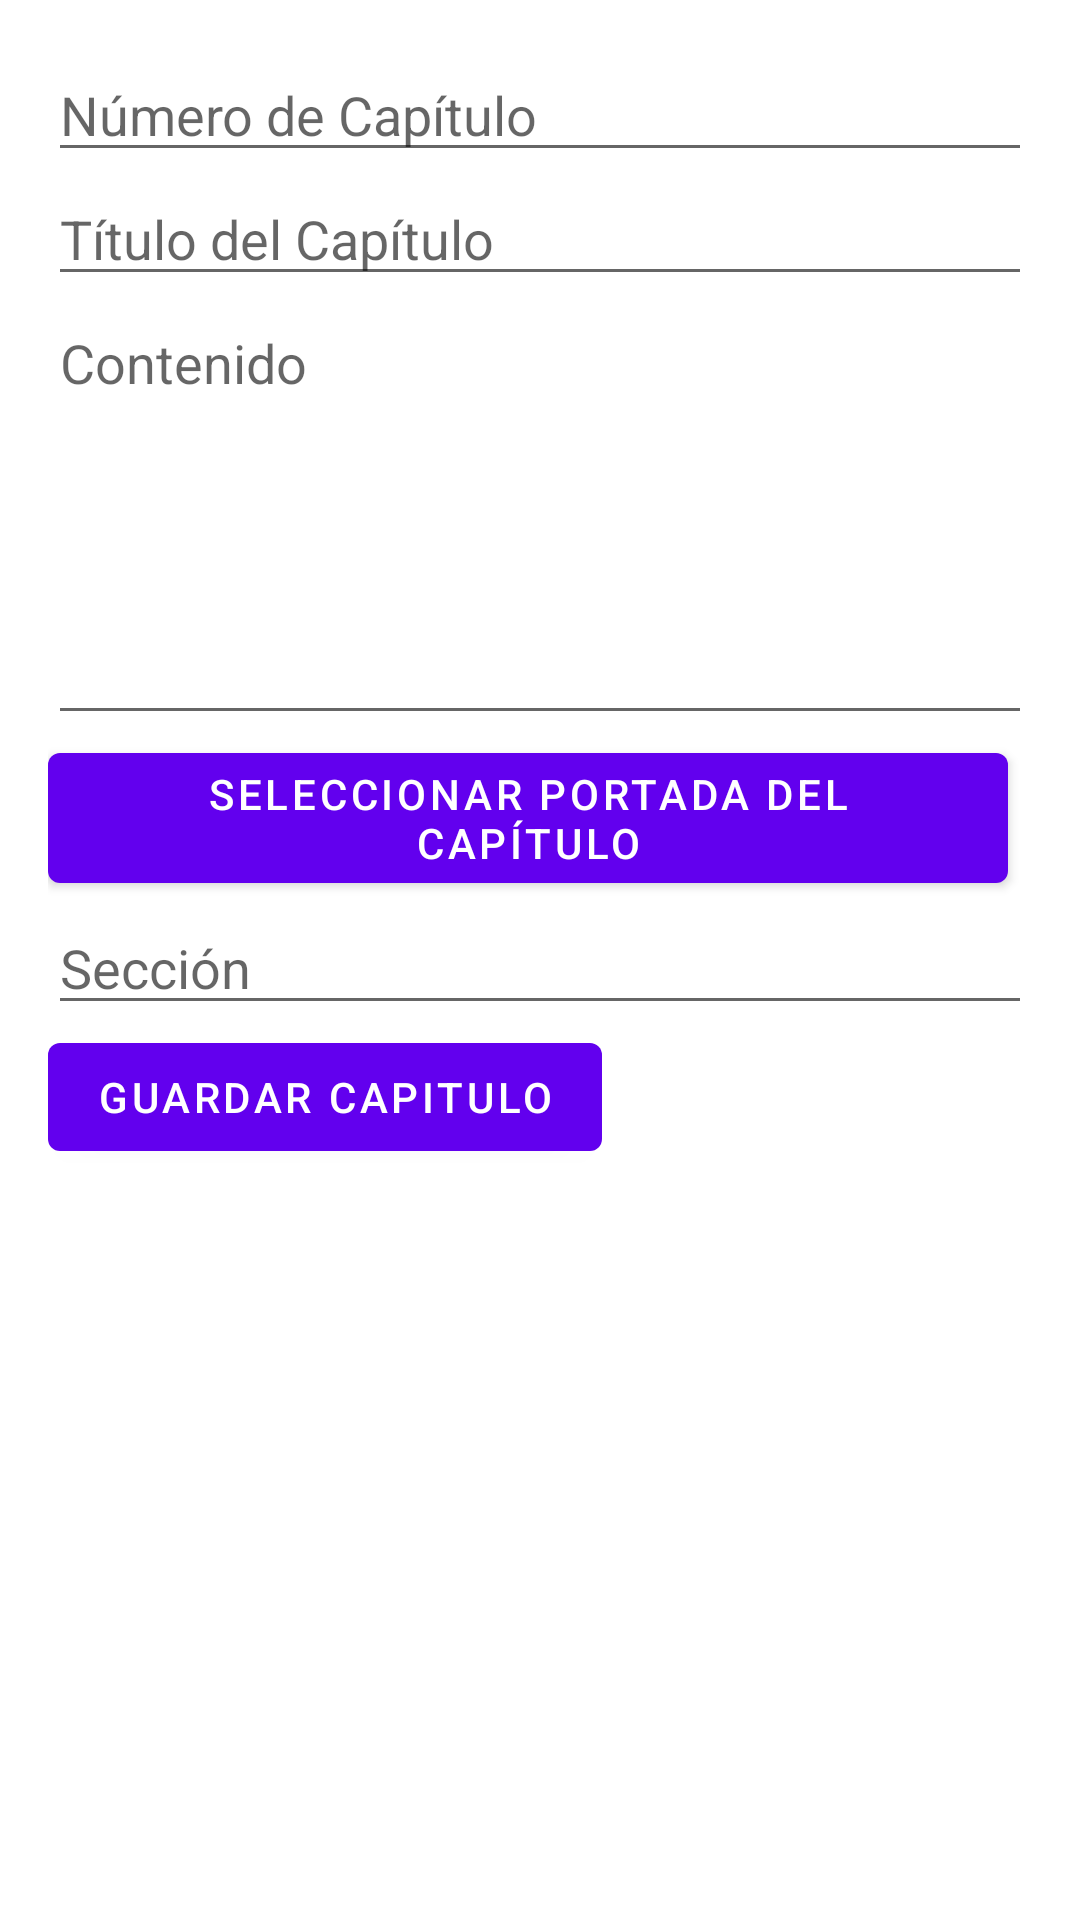

Write the Android layout XML for this screen, with the resource values it uses.
<!-- AndroidManifest.xml: application theme Theme.APPLectura -->
<!-- res/layout/creahistdat.xml -->
<ScrollView
    xmlns:android="http://schemas.android.com/apk/res/android"
    android:layout_width="match_parent"
    android:layout_height="match_parent"
    android:fillViewport="true">

    <LinearLayout
        android:layout_width="match_parent"
        android:layout_height="wrap_content"
        android:orientation="vertical"
        android:padding="16dp">

        <EditText
            android:id="@+id/editTextNumeroCapitulo"
            android:layout_width="match_parent"
            android:layout_height="wrap_content"
            android:hint="Número de Capítulo"
            android:inputType="number" />

        <EditText
            android:id="@+id/editTextTituloCapitulo"
            android:layout_width="match_parent"
            android:layout_height="wrap_content"
            android:hint="Título del Capítulo"
            android:maxLength="100"
            android:inputType="text" />

        <EditText
            android:id="@+id/editTextContenidoCapitulo"
            android:layout_width="match_parent"
            android:layout_height="wrap_content"
            android:hint="Contenido"
            android:inputType="textMultiLine"
            android:gravity="top"
            android:lines="6"
            android:scrollbars="vertical" />

        <Button
            android:id="@+id/buttonSeleccionarPortadaCapitulo"
            android:layout_width="wrap_content"
            android:layout_height="wrap_content"
            android:text="Seleccionar Portada del Capítulo" />

        <EditText
            android:id="@+id/editTextSeccionCapitulo"
            android:layout_width="match_parent"
            android:layout_height="wrap_content"
            android:hint="Sección"
            android:inputType="text" />
        <Button
            android:id="@+id/btAgregaCap"
            android:layout_width="wrap_content"
            android:layout_height="wrap_content"
            android:text="Guardar Capitulo" />


    </LinearLayout>
</ScrollView>
<!-- resources referenced by this layout -->
<resources>
  <style name="Theme.APPLectura" parent="Theme.MaterialComponents.DayNight.DarkActionBar">
          
          <item name="colorPrimary">@color/purple_500</item>
          <item name="colorPrimaryVariant">@color/purple_700</item>
          <item name="colorOnPrimary">@color/white</item>
          
          <item name="colorSecondary">@color/teal_200</item>
          <item name="colorSecondaryVariant">@color/teal_700</item>
          <item name="colorOnSecondary">@color/black</item>
          
          <item name="android:statusBarColor">?attr/colorPrimaryVariant</item>
          
      </style>
  <!-- not gathered from this repository: default colours our renderer supplied (Android Studio template values) -->
  <color name="purple_500">#FF6200EE</color>
  <color name="purple_700">#FF3700B3</color>
  <color name="teal_200">#FF03DAC5</color>
  <color name="teal_700">#FF018786</color>
  <color name="black">#FF000000</color>
  <color name="white">#FFFFFFFF</color>
</resources>
